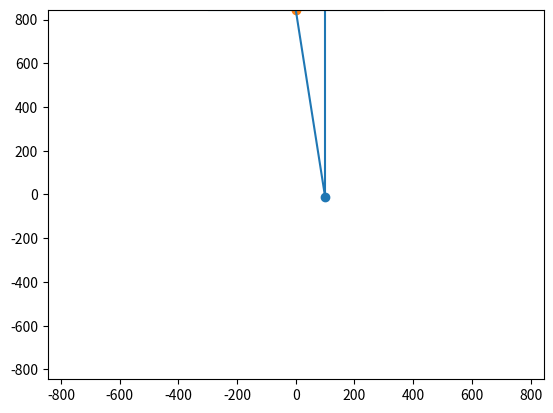

Source code (Python):
import numpy as np
import matplotlib.pyplot as plt

def make_circle(r):
    t = np.arange(0, np.pi * 2.0, 0.01)
    t = t.reshape((len(t), 1))
    x = r * np.cos(t)
    y = r * np.sin(t)
    return x, y

def get_ge_center(angle, r=235):
    return 235 * np.cos(angle), 235 * np.sin(angle)

line_x = np.linspace(0, 710, 711)
line_y = np.zeros(711)

inner_x, inner_y = make_circle(175)
outer_x, outer_y = make_circle(295)
ge_x, ge_y = make_circle(235)

# compute center of ge crystals
n_ge_crystals = 14
ge_angle_centers = np.linspace(0, np.pi * 2.0, n_ge_crystals+1)

plt.plot(line_x, line_y, color='blue')
plt.plot(inner_x, inner_y, color='blue')
plt.plot(outer_x, outer_y, color='blue')
plt.plot(ge_x, ge_y, color='orange')

ge_cry_x, ge_cry_y = make_circle(40)
rotation_angle = 0.0
for ge_ang in ge_angle_centers[:-1]:
    x0, y0 = get_ge_center(ge_ang)
    x = np.cos(rotation_angle) * x0 - np.sin(rotation_angle) * y0
    y = np.sin(rotation_angle) * x0 + np.cos(rotation_angle) * y0
    print("{} {}".format(x, y))
    plt.scatter(x, y, color='red')
    plt.plot(x + ge_cry_x, y + ge_cry_y, color='red')

x0, y0 = 700, 0
for a in np.linspace(0, 2*np.pi, 1):
    x1, y1 = x0 + np.cos(a), y0 + np.sin(a)
    m = (y1 - y0) / (x1 - x0)
    x = np.linspace(-300, +700, 300)
    y = m * (x - x0) + y0
    plt.plot(x, y, color='green')

minGeRot = -.22
maxGeRot = +.22
minrot_x, minrot_y = 300*np.cos(minGeRot), 300*np.sin(minGeRot)
maxrot_x, maxrot_y = 300*np.cos(maxGeRot), 300*np.sin(maxGeRot)
plt.plot([0, minrot_x], [0, minrot_y])
plt.plot([0, maxrot_x], [0, maxrot_y])
#plt.xlim(-300, +300)
#plt.ylim(-300, +300)

plt.scatter(0.989435, -0.144975)
plt.scatter(1.39801, -0.626436)
plt.plot([0.989435, 0.989435+1000*(1.39801-0.989435)], [-0.144975, -0.144975+(-0.626436+.144975)*1000])

plt.show()


plt.cla()
ax, ay = 100, -10
bx, by = 0, 845
plt.hlines(y=845, xmin=-300, xmax=+300)
plt.vlines(x=100, ymin=-10, ymax=+845)
plt.scatter(ax, ay)
plt.scatter(bx, by)
plt.plot([0, 100], [845, -10])
alpha = np.arctan2(100, 855)
print(np.rad2deg(alpha))
len_ipo = (845 - (-10)) / np.cos(alpha)
print("Len Ipotenusa: {}".format(len_ipo))
print("Double Check: {}".format(((bx - ax)**2 + (by - ay)**2)**.5))
plt.xlim(-845, 845)
plt.ylim(-845, 845)
plt.show()

exit(0)

def get_angle_three_points(center, a, b):
    angle_a = np.arctan2(a[1] - center[1], a[0] - center[0])
    if angle_a < 0:
        angle_a += 2 * np.pi
    angle_b = np.arctan2(b[1] - center[1], b[0] - center[0])
    if angle_b < 0:
        angle_b += 2 * np.pi
    return angle_b - angle_a

def compute_pr(radius, z):
    # params
    top_z_axis = +845
    bottom_z_axis = -845
    top_z_ge = +425
    bottom_z_ge = -425
    left_ge_margin = -(235+40)
    right_ge_margin = 235+40
    # cases
    if(z > top_z_ge):
        a = (right_ge_margin, top_z_axis)
        b = (left_ge_margin, top_z_ge)
        c = (right_ge_margin, bottom_z_ge)
        d = (right_ge_margin, bottom_z_axis)
    elif(z > bottom_z_ge):
        a = (right_ge_margin, top_z_axis)
        b = (right_ge_margin, top_z_ge)
        c = (right_ge_margin, bottom_z_ge)
        d = (right_ge_margin, bottom_z_axis)
    else:
        a = (right_ge_margin, top_z_axis)
        b = (right_ge_margin, top_z_ge)
        c = (left_ge_margin, bottom_z_ge)
        d = (right_ge_margin, bottom_z_axis)
    # compute angles
    # idea: AD angle is the difference between angle D w.r.t. point (radius,z) and angle A w.r.t point
    ad_angle = get_angle_three_points((radius, z), a, d) 
    bc_angle = get_angle_three_points((radius, z), b, c)
    # debug
    plt.cla()
    plt.scatter(radius, z, label="Point")
    plt.scatter(a[0], a[1], label="A", color='b')
    plt.scatter(b[0], b[1], label="B", color='r')
    plt.scatter(c[0], c[1], label="C", color='r')
    plt.scatter(d[0], d[1], label="D", color='b')
    plt.plot([radius, a[0]], [z, a[1]], color='g')
    plt.plot([radius, b[0]], [z, b[1]], color='g')
    plt.plot([radius, c[0]], [z, c[1]], color='g')
    plt.plot([radius, d[0]], [z, d[1]], color='g')
    plt.hlines(y=z, xmin=left_ge_margin, xmax=radius)
    plt.vlines(x=radius, ymin=bottom_z_axis, ymax=top_z_axis)
    plt.legend()
    #print("AD Angle: {}, BC Angle: {}".format(np.rad2deg(ad_angle), np.rad2deg(bc_angle)))
    plt.pause(.0001)
    return bc_angle / ad_angle

radius = 500
probs = []
for z in range(-845, 850, 5):
    pr = compute_pr(radius, z)
    print("Radius: {}, Z: {} => {}".format(radius, z, pr))
    probs.append(pr)

plt.figure()
plt.plot(range(len(probs)), probs, label="Probs. from -845 to 845")
plt.legend()
plt.show()

print("Done.")
